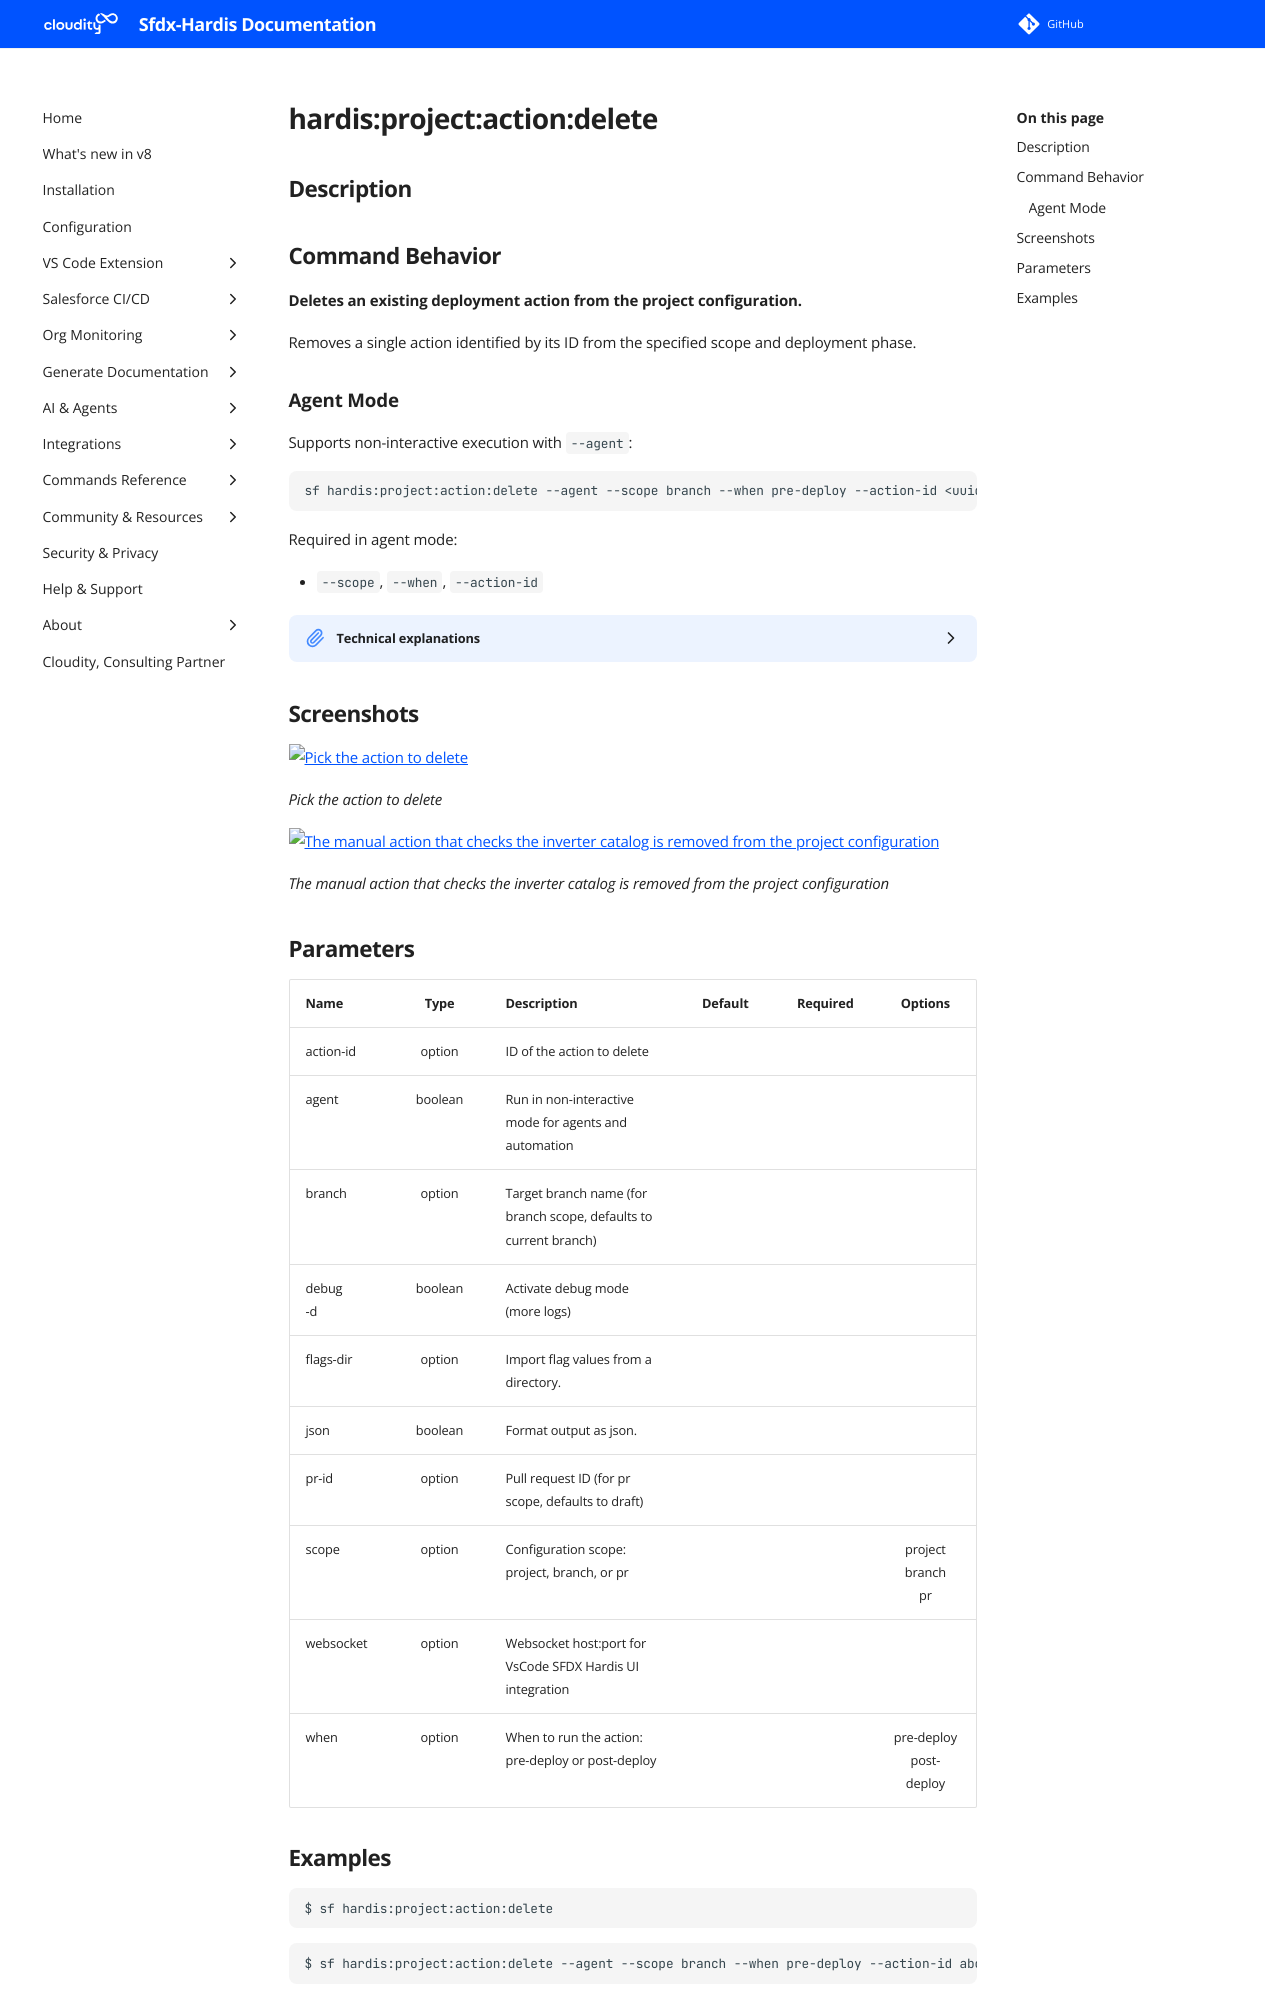

repository: hardisgroupcom/sfdx-hardis · page: hardis/project/action/delete/index.html · generator: mkdocs

---
title: "hardis:project:action:delete - Delete deployment action"
description: "Deletes an existing deployment action from the project configuration."
---
<!-- This file has been generated with command 'sf hardis:doc:plugin:generate'. Please do not update it manually or it may be overwritten -->
# hardis:project:action:delete

## Description


## Command Behavior

**Deletes an existing deployment action from the project configuration.**

Removes a single action identified by its ID from the specified scope and deployment phase.

### Agent Mode

Supports non-interactive execution with `--agent`:

```sh
sf hardis:project:action:delete --agent --scope branch --when pre-deploy --action-id <uuid>
```

Required in agent mode:

- `--scope`, `--when`, `--action-id`

<details markdown="1">
<summary>Technical explanations</summary>

- Reads the action list from the YAML config file, removes the matching action, and writes the file back.
</details>


## Screenshots

![Pick the action to delete](../../../assets/images/commands/project/action/delete-1.webp)

_Pick the action to delete_

![The manual action that checks the inverter catalog is removed from the project configuration](../../../assets/images/commands/project/action/delete.webp)

_The manual action that checks the inverter catalog is removed from the project configuration_
